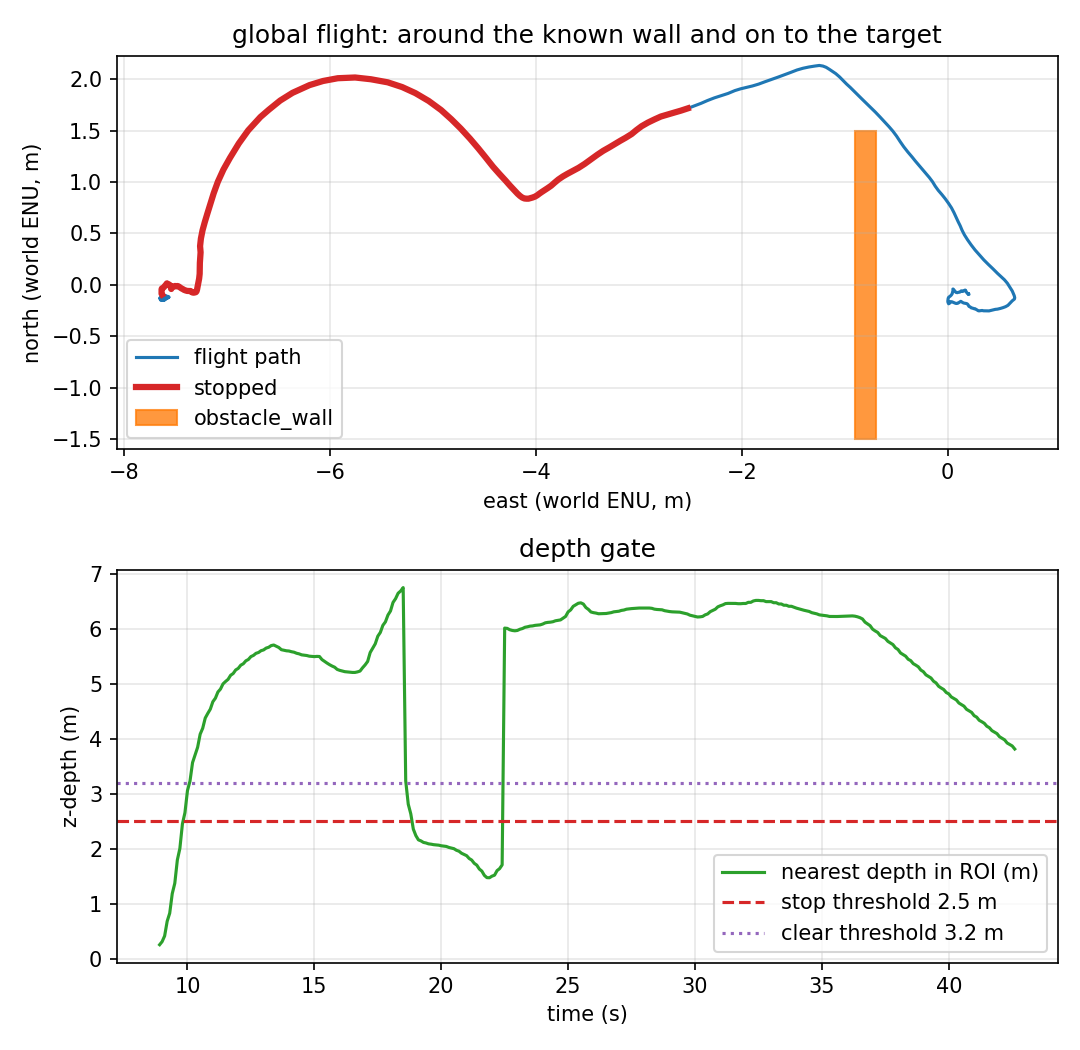

Source data for this figure (header and first rows):
t_s, east_m, north_m, altitude_m, yaw_deg, nearest_m, stop, clear_side, left_m, right_m, stop_events, contacts_total, depth_frames
0.0, -0.131, -0.097, 0.33, -0.57, , 0, unknown, nan, nan, 0, 0, 1
0.1, -0.132, -0.095, 0.339, -0.57, , 0, unknown, nan, nan, 0, 0, 3
0.2, -0.133, -0.094, 0.349, -0.57, , 0, unknown, nan, nan, 0, 0, 5
0.3, -0.134, -0.095, 0.357, -0.57, , 0, unknown, nan, nan, 0, 0, 6
0.4, -0.133, -0.098, 0.362, -0.57, , 0, unknown, nan, nan, 0, 0, 8
0.5, -0.132, -0.1, 0.362, -0.57, , 0, unknown, nan, nan, 0, 0, 9
0.6, -0.132, -0.106, 0.365, -0.57, , 0, unknown, nan, nan, 0, 0, 11
0.7, -0.133, -0.106, 0.363, -0.57, , 0, unknown, nan, nan, 0, 0, 12
0.8, -0.132, -0.105, 0.36, -0.57, , 0, unknown, nan, nan, 0, 0, 14
0.9, -0.131, -0.106, 0.359, -0.56, , 0, unknown, nan, nan, 0, 0, 15
1.0, -0.13, -0.107, 0.362, -0.56, , 0, unknown, nan, nan, 0, 0, 17
1.1, -0.124, -0.105, 0.367, -0.56, , 0, unknown, nan, nan, 0, 0, 18
1.2, -0.117, -0.104, 0.369, -0.56, , 0, unknown, nan, nan, 0, 0, 20
1.3, -0.109, -0.103, 0.369, -0.57, , 0, unknown, nan, nan, 0, 0, 21
1.4, -0.099, -0.102, 0.365, -0.57, , 0, unknown, nan, nan, 0, 0, 23
1.5, -0.092, -0.105, 0.363, -0.57, , 0, unknown, nan, nan, 0, 0, 25
1.6, -0.089, -0.107, 0.359, -0.57, , 0, unknown, nan, nan, 0, 0, 26
1.7, -0.085, -0.111, 0.357, -0.57, , 0, unknown, nan, nan, 0, 0, 28
1.8, -0.08, -0.113, 0.356, -0.57, , 0, unknown, nan, nan, 0, 0, 29
1.9, -0.074, -0.111, 0.355, -0.57, , 0, unknown, nan, nan, 0, 0, 31
2.0, -0.071, -0.114, 0.356, -0.57, , 0, unknown, nan, nan, 0, 0, 32
2.1, -0.068, -0.119, 0.361, -0.57, , 0, unknown, nan, nan, 0, 0, 34
2.2, -0.065, -0.119, 0.365, -0.57, , 0, unknown, nan, nan, 0, 0, 35
2.3, -0.066, -0.119, 0.369, -0.57, , 0, unknown, nan, nan, 0, 0, 37
2.4, -0.072, -0.124, 0.373, -0.57, , 0, unknown, nan, nan, 0, 0, 38
2.5, -0.076, -0.128, 0.373, -0.57, , 0, unknown, nan, nan, 0, 0, 39
2.6, -0.08, -0.132, 0.371, -0.57, , 0, unknown, nan, nan, 0, 0, 41
2.7, -0.082, -0.132, 0.367, -0.57, , 0, unknown, nan, nan, 0, 0, 41
2.8, -0.084, -0.131, 0.36, -0.57, , 0, unknown, nan, nan, 0, 0, 43
2.9, -0.084, -0.13, 0.352, -0.57, , 0, unknown, nan, nan, 0, 0, 44
3.0, -0.083, -0.124, 0.349, -0.57, , 0, unknown, nan, nan, 0, 0, 46
3.1, -0.084, -0.122, 0.345, -0.57, , 0, unknown, nan, nan, 0, 0, 47
3.2, -0.086, -0.121, 0.342, -0.57, , 0, unknown, nan, nan, 0, 0, 49
3.3, -0.09, -0.121, 0.341, -0.57, , 0, unknown, nan, nan, 0, 0, 50
3.4, -0.093, -0.124, 0.344, -0.57, , 0, unknown, nan, nan, 0, 0, 52
3.5, -0.093, -0.131, 0.343, -0.57, , 0, unknown, nan, nan, 0, 0, 53
3.6, -0.093, -0.135, 0.343, -0.57, , 0, unknown, nan, nan, 0, 0, 55
3.7, -0.095, -0.139, 0.346, -0.57, , 0, unknown, nan, nan, 0, 0, 56
3.8, -0.099, -0.142, 0.348, -0.57, , 0, unknown, nan, nan, 0, 0, 58
3.9, -0.105, -0.144, 0.349, -0.57, , 0, unknown, nan, nan, 0, 0, 59
4.0, -0.117, -0.149, 0.343, -0.57, , 0, unknown, nan, nan, 0, 0, 60
4.1, -0.125, -0.148, 0.341, -0.57, , 0, unknown, nan, nan, 0, 0, 62
4.2, -0.131, -0.145, 0.34, -0.57, , 0, unknown, nan, nan, 0, 0, 63
4.3, -0.137, -0.141, 0.338, -0.57, , 0, unknown, nan, nan, 0, 0, 65
4.4, -0.144, -0.136, 0.335, -0.57, , 0, unknown, nan, nan, 0, 0, 66
4.5, -0.15, -0.131, 0.333, -0.57, , 0, unknown, nan, nan, 0, 0, 68
4.6, -0.151, -0.128, 0.333, -0.57, , 0, unknown, nan, nan, 0, 0, 69
4.7, -0.153, -0.127, 0.336, -0.57, , 0, unknown, nan, nan, 0, 0, 70
4.8, -0.155, -0.128, 0.341, -0.57, , 0, unknown, nan, nan, 0, 0, 72
4.9, -0.154, -0.128, 0.344, -0.57, , 0, unknown, nan, nan, 0, 0, 73
5.0, -0.15, -0.128, 0.349, -0.57, , 0, unknown, nan, nan, 0, 0, 75
5.1, -0.148, -0.125, 0.359, -0.57, , 0, unknown, nan, nan, 0, 0, 76
5.2, -0.146, -0.124, 0.372, -0.57, , 0, unknown, nan, nan, 0, 0, 78
5.3, -0.144, -0.126, 0.384, -0.57, , 0, unknown, nan, nan, 0, 0, 79
5.4, -0.144, -0.133, 0.397, -0.57, , 0, unknown, nan, nan, 0, 0, 81
5.5, -0.143, -0.135, 0.399, -0.57, , 0, unknown, nan, nan, 0, 0, 82
5.6, -0.145, -0.142, 0.404, -0.57, , 0, unknown, nan, nan, 0, 0, 84
5.7, -0.144, -0.145, 0.406, -0.57, , 0, unknown, nan, nan, 0, 0, 85
5.8, -0.141, -0.144, 0.406, -0.57, , 0, unknown, nan, nan, 0, 0, 87
5.9, -0.138, -0.143, 0.405, -0.57, , 0, unknown, nan, nan, 0, 0, 88
... 367 more rows
